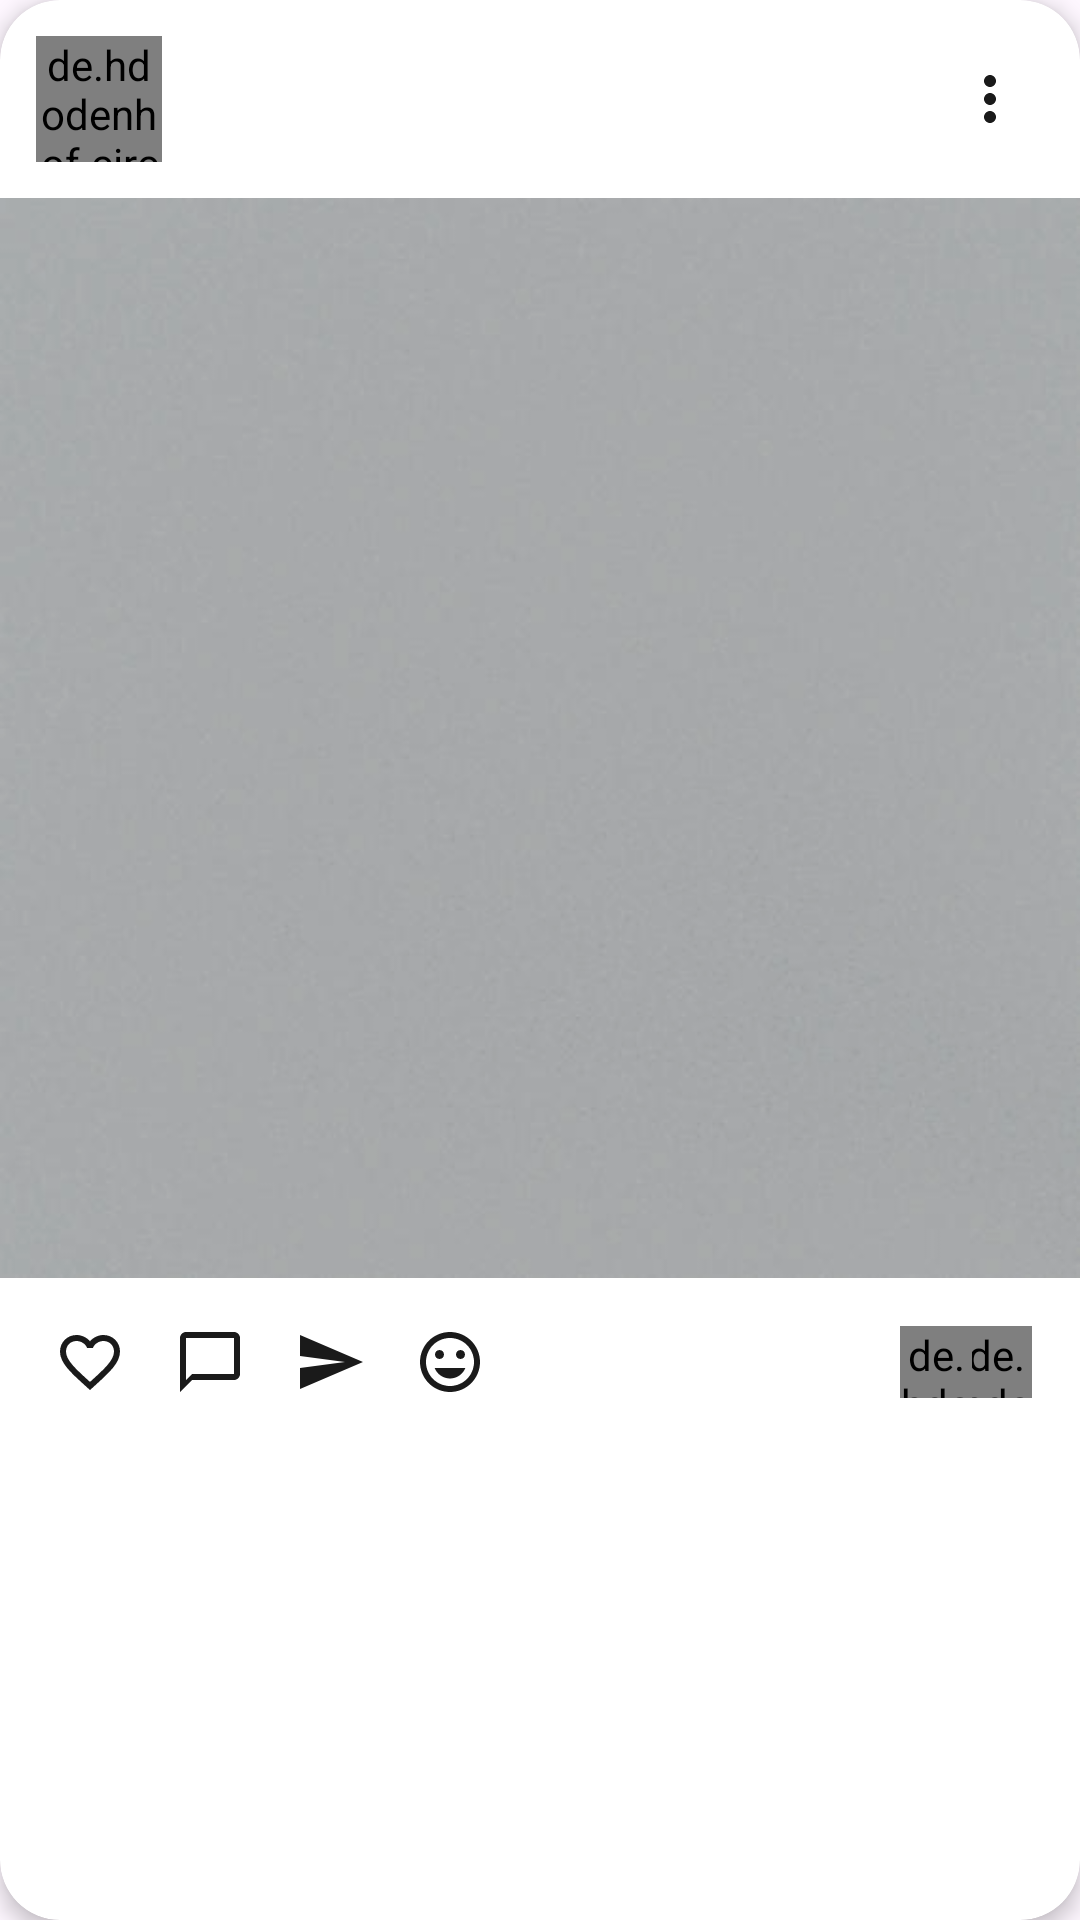

The Android layout XML behind this screen, and the referenced resources:
<!-- AndroidManifest.xml: application theme Theme.Socially -->
<!-- res/layout/fragment_post_card.xml -->
<?xml version="1.0" encoding="utf-8"?>
<androidx.cardview.widget.CardView xmlns:android="http://schemas.android.com/apk/res/android"
    xmlns:app="http://schemas.android.com/apk/res-auto"
    xmlns:tools="http://schemas.android.com/tools"
    android:layout_width="match_parent"
    android:layout_height="wrap_content"
    android:layout_marginStart="12dp"
    android:layout_marginEnd="12dp"
    android:layout_marginBottom="12dp"
    app:cardCornerRadius="20dp"
    app:cardElevation="4dp"
    app:cardBackgroundColor="@color/white">
    <LinearLayout android:layout_width="match_parent" android:layout_height="wrap_content" android:orientation="vertical">
        <androidx.constraintlayout.widget.ConstraintLayout android:layout_width="match_parent" android:layout_height="wrap_content" android:padding="12dp">
            <de.hdodenhof.circleimageview.CircleImageView android:id="@+id/post_card_avatar" android:layout_width="42dp" android:layout_height="42dp" android:src="@drawable/user_profile_placeholder_avatar" app:civ_border_color="@color/accent" app:civ_border_width="2dp" app:layout_constraintBottom_toBottomOf="parent" app:layout_constraintStart_toStartOf="parent" app:layout_constraintTop_toTopOf="parent" />
            <LinearLayout android:id="@+id/post_card_name_row" android:layout_width="0dp" android:layout_height="wrap_content" android:layout_marginStart="10dp" android:gravity="center_vertical" android:orientation="horizontal" app:layout_constraintEnd_toStartOf="@id/post_card_options" app:layout_constraintStart_toEndOf="@id/post_card_avatar" app:layout_constraintTop_toTopOf="@id/post_card_avatar">
                <TextView android:id="@+id/post_card_username" android:layout_width="wrap_content" android:layout_height="wrap_content" android:textColor="@color/black" android:textSize="14sp" android:textStyle="bold" tools:text="mindcast" />
                <ImageView android:id="@+id/post_card_verified" android:layout_width="14dp" android:layout_height="14dp" android:layout_marginStart="4dp" android:src="@drawable/user_profile_ic_verified" android:visibility="gone" />
            </LinearLayout>
            <LinearLayout android:id="@+id/post_card_music_row" android:layout_width="0dp" android:layout_height="wrap_content" android:layout_marginStart="10dp" android:gravity="center_vertical" android:orientation="horizontal" android:visibility="gone" app:layout_constraintEnd_toStartOf="@id/post_card_options" app:layout_constraintStart_toEndOf="@id/post_card_avatar" app:layout_constraintTop_toBottomOf="@id/post_card_name_row">
                <ImageView android:layout_width="11dp" android:layout_height="11dp" android:src="@drawable/post_card_ic_music" app:tint="@color/gray" />
                <TextView android:id="@+id/post_card_music_label" android:layout_width="0dp" android:layout_height="wrap_content" android:layout_marginStart="4dp" android:layout_weight="1" android:ellipsize="end" android:maxLines="1" android:textColor="@color/gray" android:textSize="11sp" />
            </LinearLayout>
            <ImageButton android:id="@+id/post_card_options" android:layout_width="36dp" android:layout_height="36dp" android:background="?attr/selectableItemBackgroundBorderless" android:padding="6dp" android:src="@drawable/post_card_ic_options" app:layout_constraintBottom_toBottomOf="parent" app:layout_constraintEnd_toEndOf="parent" app:layout_constraintTop_toTopOf="parent" />
        </androidx.constraintlayout.widget.ConstraintLayout>
        <androidx.constraintlayout.widget.ConstraintLayout android:layout_width="match_parent" android:layout_height="wrap_content">
            <ImageView android:id="@+id/post_card_image" android:layout_width="0dp" android:layout_height="0dp" android:scaleType="centerCrop" android:src="@drawable/sample_photo" app:layout_constraintDimensionRatio="H,1:1" app:layout_constraintEnd_toEndOf="parent" app:layout_constraintStart_toStartOf="parent" app:layout_constraintTop_toTopOf="parent" />
        </androidx.constraintlayout.widget.ConstraintLayout>
        <androidx.constraintlayout.widget.ConstraintLayout android:layout_width="match_parent" android:layout_height="wrap_content" android:paddingStart="12dp" android:paddingEnd="12dp" android:paddingTop="10dp">
            <ImageButton android:id="@+id/post_card_btn_like" android:layout_width="36dp" android:layout_height="36dp" android:background="?attr/selectableItemBackgroundBorderless" android:src="@drawable/post_card_ic_heart" app:layout_constraintBottom_toBottomOf="parent" app:layout_constraintStart_toStartOf="parent" app:layout_constraintTop_toTopOf="parent" />
            <ImageButton android:id="@+id/post_card_btn_comment" android:layout_width="36dp" android:layout_height="36dp" android:layout_marginStart="4dp" android:background="?attr/selectableItemBackgroundBorderless" android:src="@drawable/post_card_ic_comment" app:layout_constraintBottom_toBottomOf="parent" app:layout_constraintStart_toEndOf="@id/post_card_btn_like" app:layout_constraintTop_toTopOf="parent" />
            <ImageButton android:id="@+id/post_card_btn_share" android:layout_width="36dp" android:layout_height="36dp" android:layout_marginStart="4dp" android:background="?attr/selectableItemBackgroundBorderless" android:src="@drawable/post_card_ic_send" app:layout_constraintBottom_toBottomOf="parent" app:layout_constraintStart_toEndOf="@id/post_card_btn_comment" app:layout_constraintTop_toTopOf="parent" />
            <ImageButton android:id="@+id/post_card_btn_emoji" android:layout_width="36dp" android:layout_height="36dp" android:layout_marginStart="4dp" android:background="?attr/selectableItemBackgroundBorderless" android:src="@drawable/post_card_ic_emoji" app:layout_constraintBottom_toBottomOf="parent" app:layout_constraintStart_toEndOf="@id/post_card_btn_share" app:layout_constraintTop_toTopOf="parent" />
            <LinearLayout android:id="@+id/post_card_likes_row" android:layout_width="wrap_content" android:layout_height="wrap_content" android:gravity="center_vertical" android:orientation="horizontal" app:layout_constraintBottom_toBottomOf="parent" app:layout_constraintEnd_toEndOf="parent" app:layout_constraintTop_toTopOf="parent">
                <FrameLayout android:layout_width="44dp" android:layout_height="24dp">
                    <de.hdodenhof.circleimageview.CircleImageView android:id="@+id/post_card_liked_avatar_2" android:layout_width="24dp" android:layout_height="24dp" android:layout_gravity="end" android:src="@drawable/user_profile_placeholder_avatar" app:civ_border_color="@color/white" app:civ_border_width="1.5dp" />
                    <de.hdodenhof.circleimageview.CircleImageView android:id="@+id/post_card_liked_avatar_1" android:layout_width="24dp" android:layout_height="24dp" android:layout_gravity="start" android:src="@drawable/user_profile_placeholder_avatar" app:civ_border_color="@color/white" app:civ_border_width="1.5dp" />
                </FrameLayout>
                <TextView android:id="@+id/post_card_like_count" android:layout_width="wrap_content" android:layout_height="wrap_content" android:layout_marginStart="4dp" android:textColor="@color/black" android:textSize="13sp" android:textStyle="bold" tools:text="107k Liked" />
            </LinearLayout>
        </androidx.constraintlayout.widget.ConstraintLayout>
        <TextView android:id="@+id/post_card_time_ago" android:layout_width="match_parent" android:layout_height="wrap_content" android:layout_marginStart="12dp" android:layout_marginTop="2dp" android:textColor="@color/gray" android:textSize="11sp" tools:text="12h ago" />
        <TextView android:id="@+id/post_card_liked_by_text" android:layout_width="match_parent" android:layout_height="wrap_content" android:layout_marginStart="12dp" android:layout_marginEnd="12dp" android:layout_marginTop="2dp" android:textColor="@color/gray" android:textSize="12sp" />
        <TextView android:id="@+id/post_card_caption" android:layout_width="match_parent" android:layout_height="wrap_content" android:layout_marginStart="12dp" android:layout_marginEnd="12dp" android:layout_marginTop="4dp" android:layout_marginBottom="14dp" android:ellipsize="end" android:maxLines="2" android:textColor="@color/black" android:textSize="13sp" />
    </LinearLayout>
</androidx.cardview.widget.CardView>
<!-- resources referenced by this layout -->
<resources>
  <color name="accent">#25A0B0</color>
  <color name="black">#FF000000</color>
  <color name="gray">#4E4E4E</color>
  <color name="white">#FFFFFFFF</color>
  <!-- drawable post_card_ic_comment (drawable) -->
  <?xml version="1.0" encoding="utf-8"?>
  <vector xmlns:android="http://schemas.android.com/apk/res/android" android:width="24dp" android:height="24dp" android:viewportWidth="24" android:viewportHeight="24">
      <path android:fillColor="#1A1A1A" android:pathData="M20,2H4C2.9,2 2,2.9 2,4v18l4,-4h14c1.1,0 2,-0.9 2,-2V4C22,2.9 21.1,2 20,2zM20,16H6l-2,2V4h16V16z"/>
  </vector>
  <!-- drawable post_card_ic_heart (drawable) -->
  <?xml version="1.0" encoding="utf-8"?>
  <vector xmlns:android="http://schemas.android.com/apk/res/android" android:width="24dp" android:height="24dp" android:viewportWidth="24" android:viewportHeight="24">
      <path android:fillColor="#1A1A1A" android:pathData="M16.5,3C14.76,3 13.09,3.81 12,5.09C10.91,3.81 9.24,3 7.5,3C4.42,3 2,5.42 2,8.5c0,3.78 3.4,6.86 8.55,11.54L12,21.35l1.45,-1.32C18.6,15.36 22,12.28 22,8.5C22,5.42 19.58,3 16.5,3zM12.1,18.55l-0.1,0.1 -0.1,-0.1C7.14,14.24 4,11.39 4,8.5 4,6.5 5.5,5 7.5,5c1.54,0 3.04,0.99 3.57,2.36h1.87C13.46,5.99 14.96,5 16.5,5c2,0 3.5,1.5 3.5,3.5 0,2.89 -3.14,5.74 -7.9,10.05z"/>
  </vector>
  <!-- drawable post_card_ic_music (drawable) -->
  <?xml version="1.0" encoding="utf-8"?>
  <vector xmlns:android="http://schemas.android.com/apk/res/android" android:width="16dp" android:height="16dp" android:viewportWidth="24" android:viewportHeight="24">
      <path android:fillColor="#4E4E4E" android:pathData="M12,3v10.55c-0.59,-0.34 -1.27,-0.55 -2,-0.55 -2.21,0 -4,1.79 -4,4s1.79,4 4,4 4,-1.79 4,-4V7h4V3h-6z"/>
  </vector>
  <!-- drawable post_card_ic_options (drawable) -->
  <?xml version="1.0" encoding="utf-8"?>
  <vector xmlns:android="http://schemas.android.com/apk/res/android" android:width="24dp" android:height="24dp" android:viewportWidth="24" android:viewportHeight="24">
      <path android:fillColor="#1A1A1A" android:pathData="M12,8c1.1,0 2,-0.9 2,-2s-0.9,-2 -2,-2 -2,0.9 -2,2 0.9,2 2,2zM12,10c-1.1,0 -2,0.9 -2,2s0.9,2 2,2 2,-0.9 2,-2 -0.9,-2 -2,-2zM12,16c-1.1,0 -2,0.9 -2,2s0.9,2 2,2 2,-0.9 2,-2 -0.9,-2 -2,-2z"/>
  </vector>
  <!-- drawable post_card_ic_send (drawable) -->
  <?xml version="1.0" encoding="utf-8"?>
  <vector xmlns:android="http://schemas.android.com/apk/res/android" android:width="24dp" android:height="24dp" android:viewportWidth="24" android:viewportHeight="24">
      <path android:fillColor="#1A1A1A" android:pathData="M2.01,21L23,12 2.01,3 2,10l15,2 -15,2z"/>
  </vector>
  <!-- drawable user_profile_ic_verified (drawable) -->
  <?xml version="1.0" encoding="utf-8"?>
  <vector xmlns:android="http://schemas.android.com/apk/res/android" android:width="18dp" android:height="18dp" android:viewportWidth="24" android:viewportHeight="24">
      <path android:fillColor="#25A0B0" android:pathData="M12,2C6.48,2 2,6.48 2,12s4.48,10 10,10 10,-4.48 10,-10S17.52,2 12,2z" />
      <path android:fillColor="#FFFFFF" android:pathData="M10,16.4l-4,-4 1.41,-1.41L10,13.58l6.59,-6.59L18,8.4z" />
  </vector>
  <!-- drawable user_profile_placeholder_avatar (drawable) -->
  <?xml version="1.0" encoding="utf-8"?>
  <vector xmlns:android="http://schemas.android.com/apk/res/android" android:width="96dp" android:height="96dp" android:viewportWidth="24" android:viewportHeight="24">
      <path android:fillColor="#E1F6F4" android:pathData="M12,2C6.48,2 2,6.48 2,12s4.48,10 10,10 10,-4.48 10,-10S17.52,2 12,2z" />
      <path android:fillColor="#25A0B0" android:pathData="M12,5c1.66,0 3,1.34 3,3s-1.34,3 -3,3 -3,-1.34 -3,-3 1.34,-3 3,-3zM12,17c-2.67,0 -5.33,1.33 -6,2 0.75,1.23 3.1,2 6,2s5.25,-0.77 6,-2c-0.67,-0.67 -3.33,-2 -6,-2z" />
  </vector>
  <style name="Theme.Socially" parent="Base.Theme.Socially" />
  <style name="Base.Theme.Socially" parent="Theme.Material3.DayNight.NoActionBar" />
</resources>
